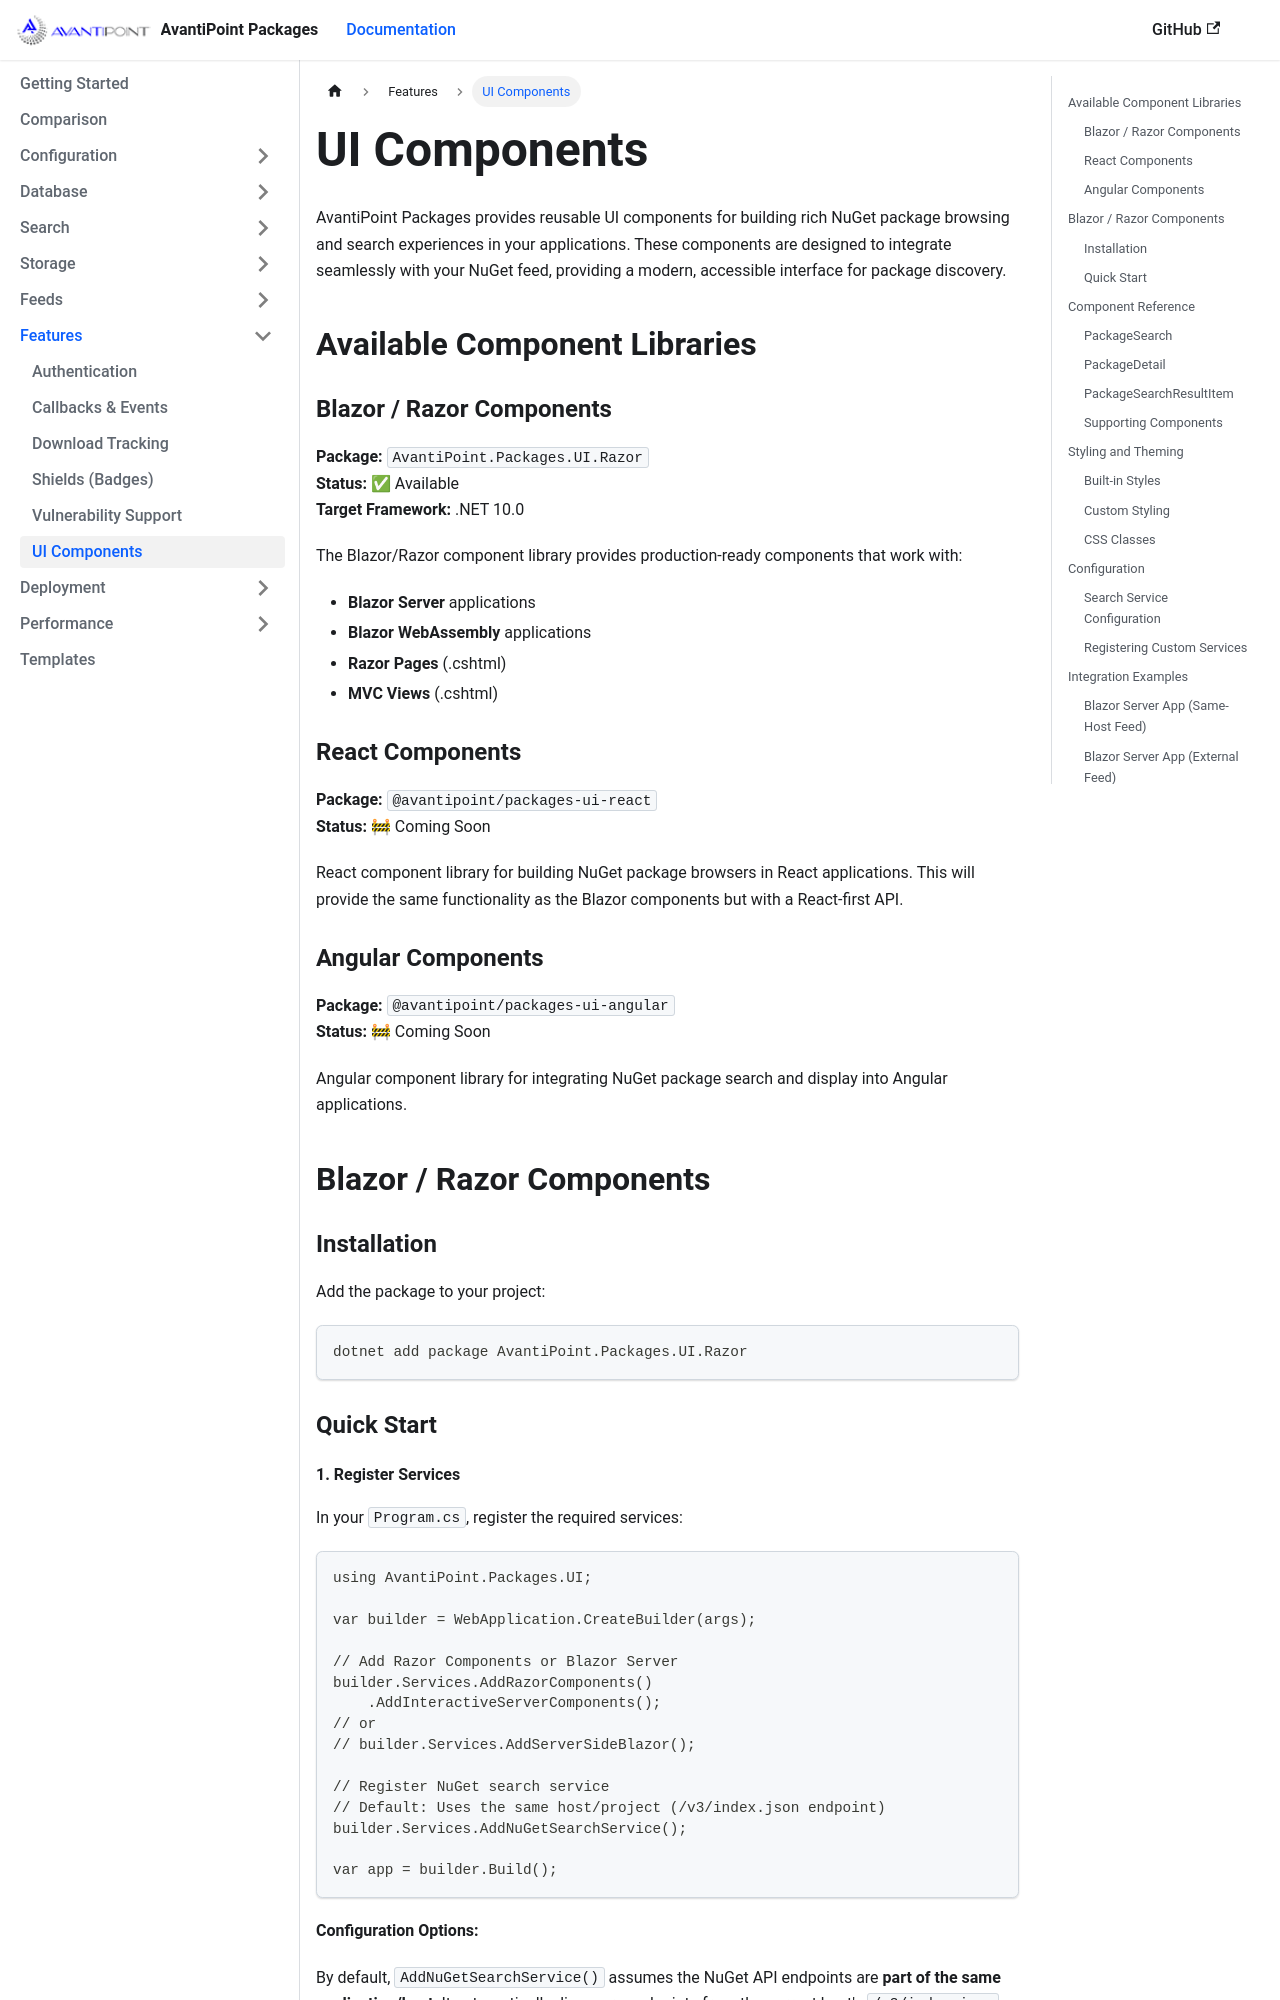

repository: AvantiPoint/avantipoint.packages · page: docs/ui-components.html · generator: docusaurus

---
sidebar_position: 15
---

# UI Components

AvantiPoint Packages provides reusable UI components for building rich NuGet package browsing and search experiences in your applications. These components are designed to integrate seamlessly with your NuGet feed, providing a modern, accessible interface for package discovery.

## Available Component Libraries

### Blazor / Razor Components

**Package:** `AvantiPoint.Packages.UI.Razor`  
**Status:** ✅ Available  
**Target Framework:** .NET 10.0

The Blazor/Razor component library provides production-ready components that work with:
- **Blazor Server** applications
- **Blazor WebAssembly** applications
- **Razor Pages** (.cshtml)
- **MVC Views** (.cshtml)

### React Components

**Package:** `@avantipoint/packages-ui-react`  
**Status:** 🚧 Coming Soon

React component library for building NuGet package browsers in React applications. This will provide the same functionality as the Blazor components but with a React-first API.

### Angular Components

**Package:** `@avantipoint/packages-ui-angular`  
**Status:** 🚧 Coming Soon

Angular component library for integrating NuGet package search and display into Angular applications.

## Blazor / Razor Components

### Installation

Add the package to your project:

```bash
dotnet add package AvantiPoint.Packages.UI.Razor
```

### Quick Start
